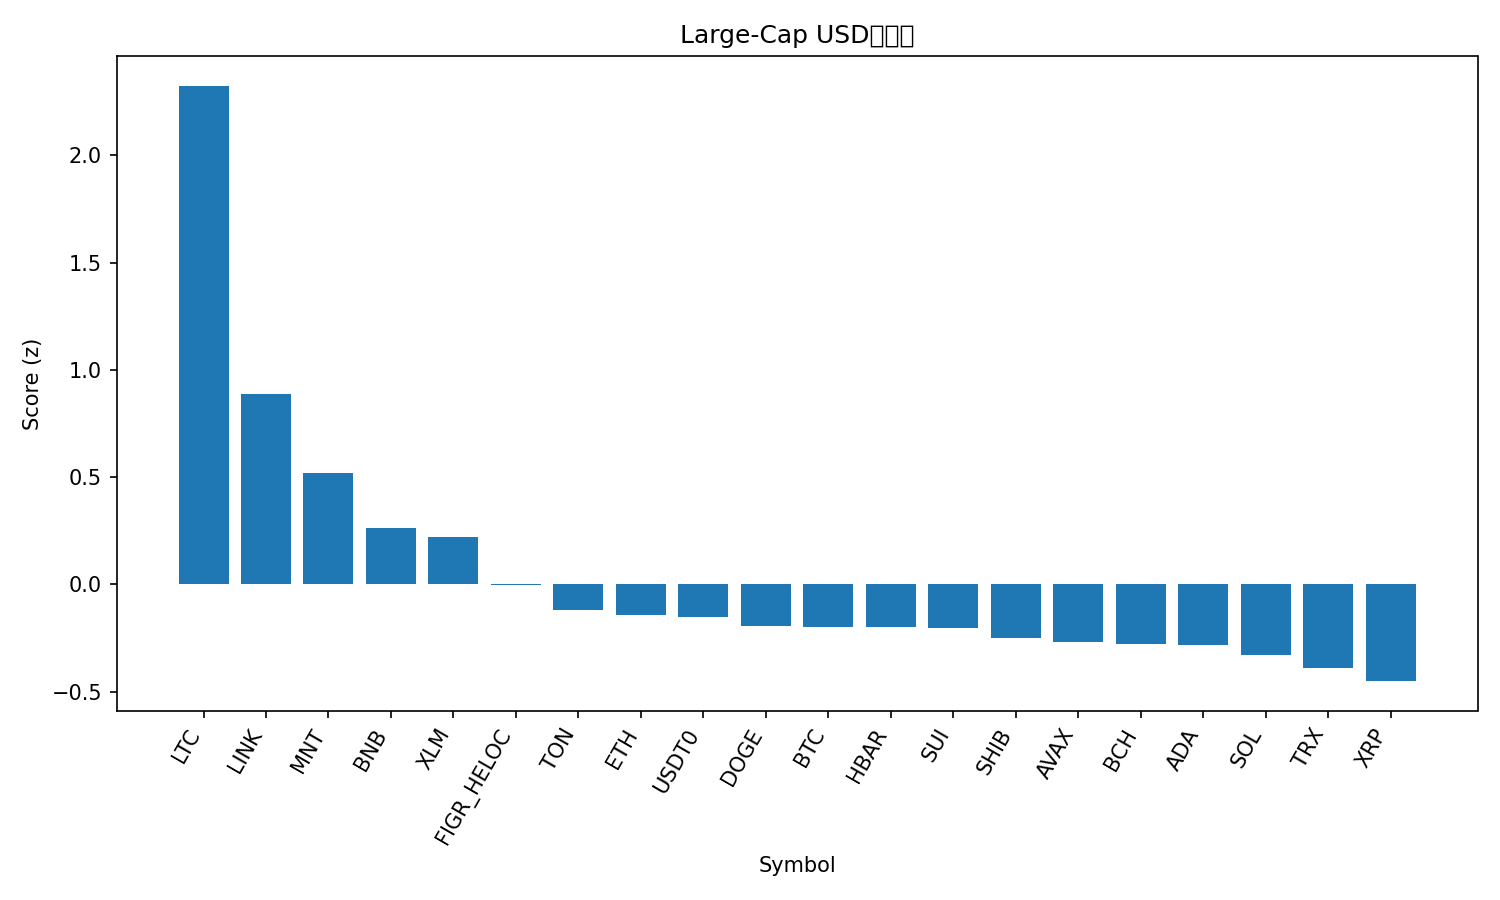

Data behind this chart, as committed beside it:
rank, name, symbol, price, pct_1h, pct_24h, pct_7d, pct_1h_vs_btc, pct_24h_vs_btc, pct_7d_vs_btc, market_cap_rank, market_cap, volume_usd, score
1, Litecoin, LTC, 133.2, 0.8919, 12.59, 12.74, 0.8301, 14.13, 11.72, 25, 10159538001, 2210424132, 2.324
2, Chainlink, LINK, 22.59, 0.7666, 2.869, 1.348, 0.7047, 4.4, 0.3313, 15, 15309740958, 941858982, 0.8879
3, Mantle, MNT, 2.25, 1.505, -12.56, 15.1, 1.443, -11.03, 14.08, 31, 7310865765, 546858411, 0.5214
4, BNB, BNB, 1270, 0.0726, -0.7709, 14.67, 0.01071, 0.7607, 13.65, 4, 176947377695, 5079844493, 0.2625
5, Stellar, XLM, 0.3844, 0.4571, 0.9437, -4.142, 0.3952, 2.475, -5.158, 19, 12297180665, 225107764, 0.222
6, Figure Heloc, FIGR_HELOC, 1.03, -0.004378, 1.311, 2.17, -0.06627, 2.842, 1.154, 17, 13341077094, 121906011, -0.002395
7, Toncoin, TON, 2.73, 0.2013, -0.4479, -2.492, 0.1394, 1.084, -3.508, 34, 6873985513, 141362940, -0.1167
8, Ethereum, ETH, 4354, 0.2063, -1.081, -2.934, 0.1444, 0.4504, -3.951, 2, 524923827523, 35338294821, -0.1414
9, USDT0, USDT0, 1.001, 0.0421, 0.002322, 0.001789, -0.01979, 1.534, -1.015, 32, 7103874792, 597138524, -0.1517
10, Dogecoin, DOGE, 0.2509, 0.002965, 0.5271, -1.846, -0.05892, 2.059, -2.863, 8, 37926563187, 2621232150, -0.1925
11, Bitcoin, BTC, 121656, 0.06189, -1.532, 1.017, 0.0, 0.0, 0.0, 1, 2424244817830, 67305363290, -0.1977
12, Hedera, HBAR, 0.2161, 0.1381, -0.4127, -3.214, 0.07619, 1.119, -4.231, 26, 9165049371, 256273435, -0.1978
13, Sui, SUI, 3.47, -0.04339, 1.339, -3.227, -0.1053, 2.871, -4.244, 18, 12578256305, 1003122572, -0.2035
14, Shiba Inu, SHIB, 1.206e-05, 0.09177, -0.557, -2.946, 0.02988, 0.9746, -3.962, 33, 7104644180, 161375628, -0.2495
15, Avalanche, AVAX, 28.32, 0.2276, -1.119, -6.145, 0.1657, 0.4126, -7.162, 21, 12058449608, 682352945, -0.2689
16, Bitcoin Cash, BCH, 593.8, -0.3055, 2.461, -0.7856, -0.3673, 3.992, -1.802, 22, 11831158628, 365711069, -0.2772
17, Cardano, ADA, 0.8182, 0.04481, -0.01686, -4.274, -0.01708, 1.515, -5.291, 11, 29911918617, 1276708123, -0.282
18, Solana, SOL, 221.7, 0.1636, -1.937, -3.721, 0.1017, -0.4056, -4.737, 6, 121079447979, 6770709035, -0.3281
19, TRON, TRX, 0.3353, -0.03527, -0.932, -2.227, -0.09716, 0.5996, -3.243, 10, 31732741176, 686211125, -0.3888
20, XRP, XRP, 2.82, -0.01127, -0.4192, -6.815, -0.07316, 1.112, -7.832, 5, 168680490256, 4555364953, -0.4503
21, Hyperliquid, HYPE, 44.61, -0.3317, -0.2947, -9.075, -0.3936, 1.237, -10.09, 20, 12075154200, 418653396, -0.8306
